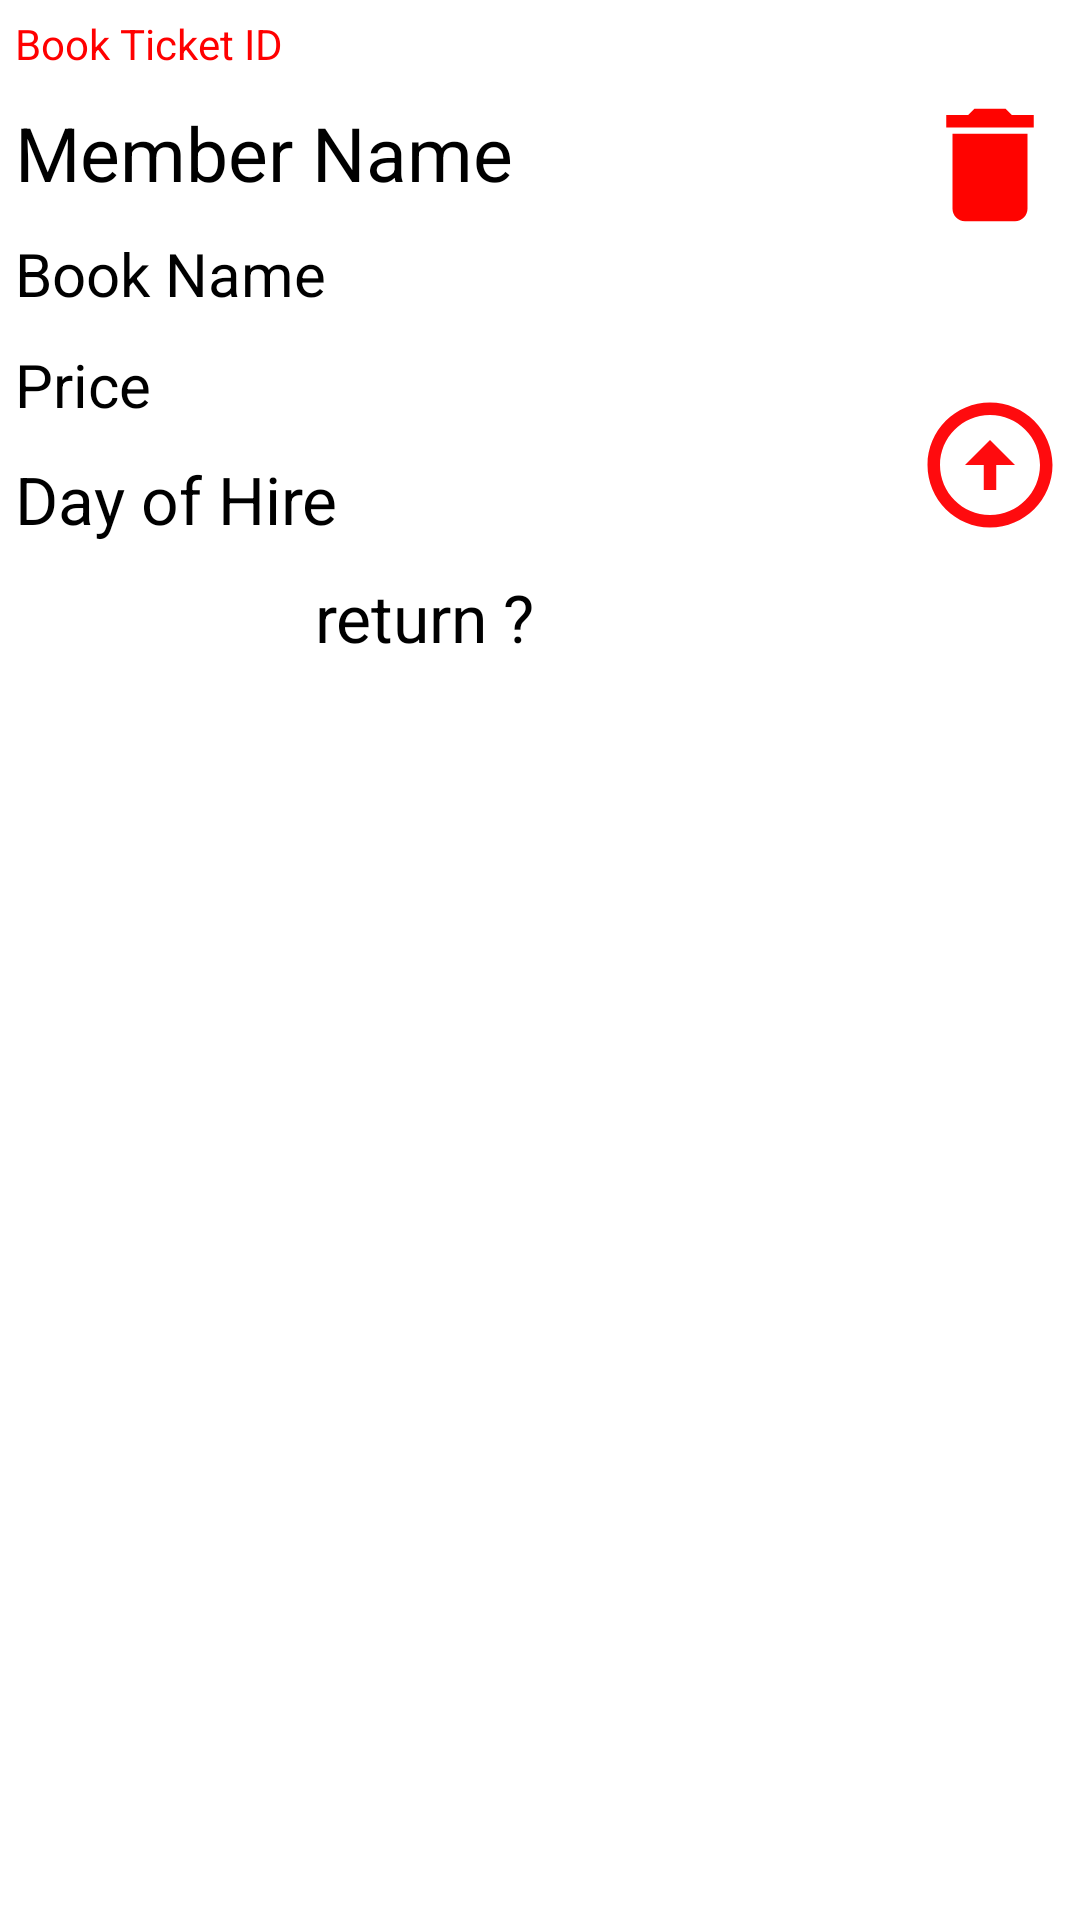

The Android layout XML behind this screen, and the referenced resources:
<!-- AndroidManifest.xml: application theme Theme.MOB2041_PNLIB_LIBMANA_Project -->
<!-- res/layout/bookticket_item.xml -->
<?xml version="1.0" encoding="utf-8"?>
<LinearLayout xmlns:android="http://schemas.android.com/apk/res/android"
    android:orientation="vertical"
    android:layout_width="match_parent"
    android:layout_height="match_parent"
    android:padding="5dp">

    <LinearLayout
        android:layout_width="match_parent"
        android:layout_height="wrap_content"
        android:orientation="horizontal">

        <LinearLayout
            android:layout_width="0dp"
            android:layout_height="wrap_content"
            android:layout_weight="1"
            android:orientation="vertical">
            <TextView
                android:id="@+id/tv_book_ticket_id"
                android:layout_width="wrap_content"
                android:layout_height="wrap_content"
                android:text="Book Ticket ID  "
                android:textColor="#FF0000"
                android:layout_marginBottom="10dp"/>

            <TextView
                android:id="@+id/tv_member_name"
                android:layout_width="wrap_content"
                android:layout_height="wrap_content"
                android:text="Member Name"
                android:textColor="@color/black"
                android:textSize="25dp"/>

            <LinearLayout
                android:layout_width="wrap_content"
                android:layout_height="wrap_content"
                android:orientation="vertical">

                <TextView
                    android:id="@+id/tv_book_name"
                    android:layout_width="wrap_content"
                    android:layout_height="wrap_content"
                    android:text="Book Name "
                    android:layout_marginTop="10dp"
                    android:textSize="20dp"
                    android:textColor="@color/black"/>


            </LinearLayout>

            <LinearLayout
                android:layout_width="wrap_content"
                android:layout_height="wrap_content"
                android:orientation="vertical">

                <TextView
                    android:id="@+id/tv_price"
                    android:layout_width="wrap_content"
                    android:layout_height="wrap_content"
                    android:text="Price "
                    android:layout_marginTop="10dp"
                    android:textSize="20dp"
                    android:textColor="@color/black"/>

                <TextView
                    android:id="@+id/tv_day"
                    android:layout_width="wrap_content"
                    android:layout_height="wrap_content"
                    android:text="Day of Hire"
                    android:textSize="22dp"
                    android:textColor="@color/black"
                    android:layout_marginTop="10dp"
                    android:layout_marginLeft="0dp"/>

                <TextView
                    android:id="@+id/tv_book_return"
                    android:layout_width="wrap_content"
                    android:layout_height="wrap_content"
                    android:text="return ?"
                    android:textSize="22dp"
                    android:textColor="@color/black"
                    android:layout_marginTop="10dp"
                    android:layout_marginLeft="100dp"/>
            </LinearLayout>

        </LinearLayout>

        <LinearLayout
            android:layout_width="wrap_content"
            android:layout_height="wrap_content"
            android:orientation="vertical">
            <ImageView
                android:id="@+id/img_del"
                android:layout_width="50dp"
                android:layout_height="100dp"
                android:layout_weight="1"
                android:src="@drawable/ic_baseline_delete_24"/>

            <ImageView
                android:id="@+id/img_fix"
                android:layout_width="50dp"
                android:layout_height="100dp"
                android:layout_weight="1"
                android:src="@drawable/ic_baseline_arrow_circle_up_24"/>
        </LinearLayout>


    </LinearLayout>








</LinearLayout>
<!-- resources referenced by this layout -->
<resources>
  <color name="black">#FF000000</color>
  <!-- drawable ic_baseline_arrow_circle_up_24 (drawable) -->
  <vector android:height="24dp" android:tint="#FF0B0E"
      android:viewportHeight="24" android:viewportWidth="24"
      android:width="24dp" xmlns:android="http://schemas.android.com/apk/res/android">
      <path android:fillColor="@android:color/white" android:pathData="M12,20c-4.41,0 -8,-3.59 -8,-8s3.59,-8 8,-8s8,3.59 8,8S16.41,20 12,20M12,22c5.52,0 10,-4.48 10,-10c0,-5.52 -4.48,-10 -10,-10C6.48,2 2,6.48 2,12C2,17.52 6.48,22 12,22L12,22zM11,12l0,4h2l0,-4h3l-4,-4l-4,4H11z"/>
  </vector>
  <!-- drawable ic_baseline_delete_24 (drawable) -->
  <vector android:height="24dp" android:tint="#FF0300"
      android:viewportHeight="24" android:viewportWidth="24"
      android:width="24dp" xmlns:android="http://schemas.android.com/apk/res/android">
      <path android:fillColor="@android:color/white" android:pathData="M6,19c0,1.1 0.9,2 2,2h8c1.1,0 2,-0.9 2,-2V7H6v12zM19,4h-3.5l-1,-1h-5l-1,1H5v2h14V4z"/>
  </vector>
  <style name="Theme.MOB2041_PNLIB_LIBMANA_Project" parent="Theme.MaterialComponents.DayNight.DarkActionBar">
          
          <item name="colorPrimary">@color/purple_500</item>
          <item name="colorPrimaryVariant">@color/purple_700</item>
          <item name="colorOnPrimary">@color/white</item>
          
          <item name="colorSecondary">@color/teal_200</item>
          <item name="colorSecondaryVariant">@color/teal_700</item>
          <item name="colorOnSecondary">@color/black</item>
          
          <item name="android:statusBarColor" tools:targetApi="l">?attr/colorPrimaryVariant</item>
          
      </style>
  <color name="purple_500">#FF6200EE</color>
  <color name="purple_700">#FF3700B3</color>
  <color name="white">#FFFFFFFF</color>
  <color name="teal_200">#FF03DAC5</color>
  <color name="teal_700">#FF018786</color>
</resources>
